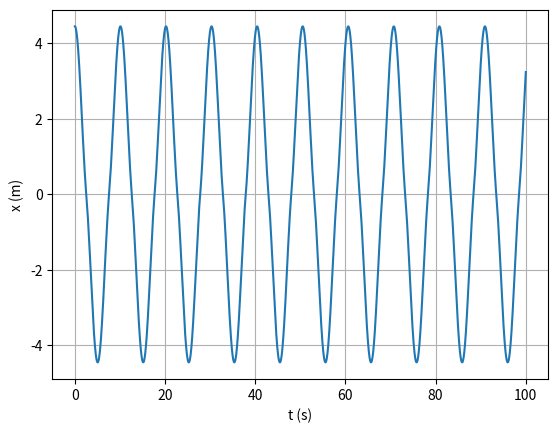

Reproduce this figure in Python.
import numpy as np
import matplotlib.pyplot as plt

m = 1
xeq = 2
k = 1
x0 = np.sqrt(6/k)+2
v0 = 0

ti = 0
tf = 100
dt = 0.001
n = int((tf-ti)/dt)

t = np.linspace(ti,tf,n+1)

def oscHarmSimp_1D(x0,v0,n,dt):
    x=np.empty(n+1)
    v=np.empty(n+1)
    a=np.empty(n+1)
    x[0]=x0
    v[0]=v0
    for i in range(n):
        if x[i]>0:
            a[i]=-(x[i]-xeq)
            v[i+1]=v[i]+a[i]*dt
            x[i+1]=x[i]+v[i+1]*dt
        else:
            a[i]=-x[i]-xeq
            v[i+1]=v[i]+a[i]*dt
            x[i+1]=x[i]+v[i+1]*dt
    return x,v,a

def amp_per_comp(x, t, n):
    ind_max=[i for i in range(1,n-1) if x[i-1]<=x[i]>=x[i+1]]
    ind_min=[i for i in range(1,n-1) if x[i-1]>=x[i]<=x[i+1]]
    x_max=[x[i] for i in ind_max]
    x_min=[x[i] for i in ind_min]
    t_max=[t[i] for i in ind_max]
    x_max1=np.average(x_max)
    x_min1=np.average(x_min)

    T_lst=[t_max[i+1]-t_max[i] for i in range(len(t_max)-1)]
    T=np.average(T_lst)

    lmbd_lst=[x_max[i+1]-x_max[i] for i in range(len(x_max)-1)]
    lmbd=np.average(lmbd_lst)

    return x_max1, x_min1, T, lmbd

values = oscHarmSimp_1D(x0,v0,n,dt)
x = values[0]

values1 = amp_per_comp(x,t,n)
x_max = values1[0]
x_min = values1[1]
T = values1[2]
f = 1/T

print("Movimento entre {} m e {} m".format(x_min,x_max))
print("Frequência:", f, "Hz")

plt.xlabel("t (s)")
plt.ylabel("x (m)")
plt.plot(t,x)
plt.grid()
plt.show()